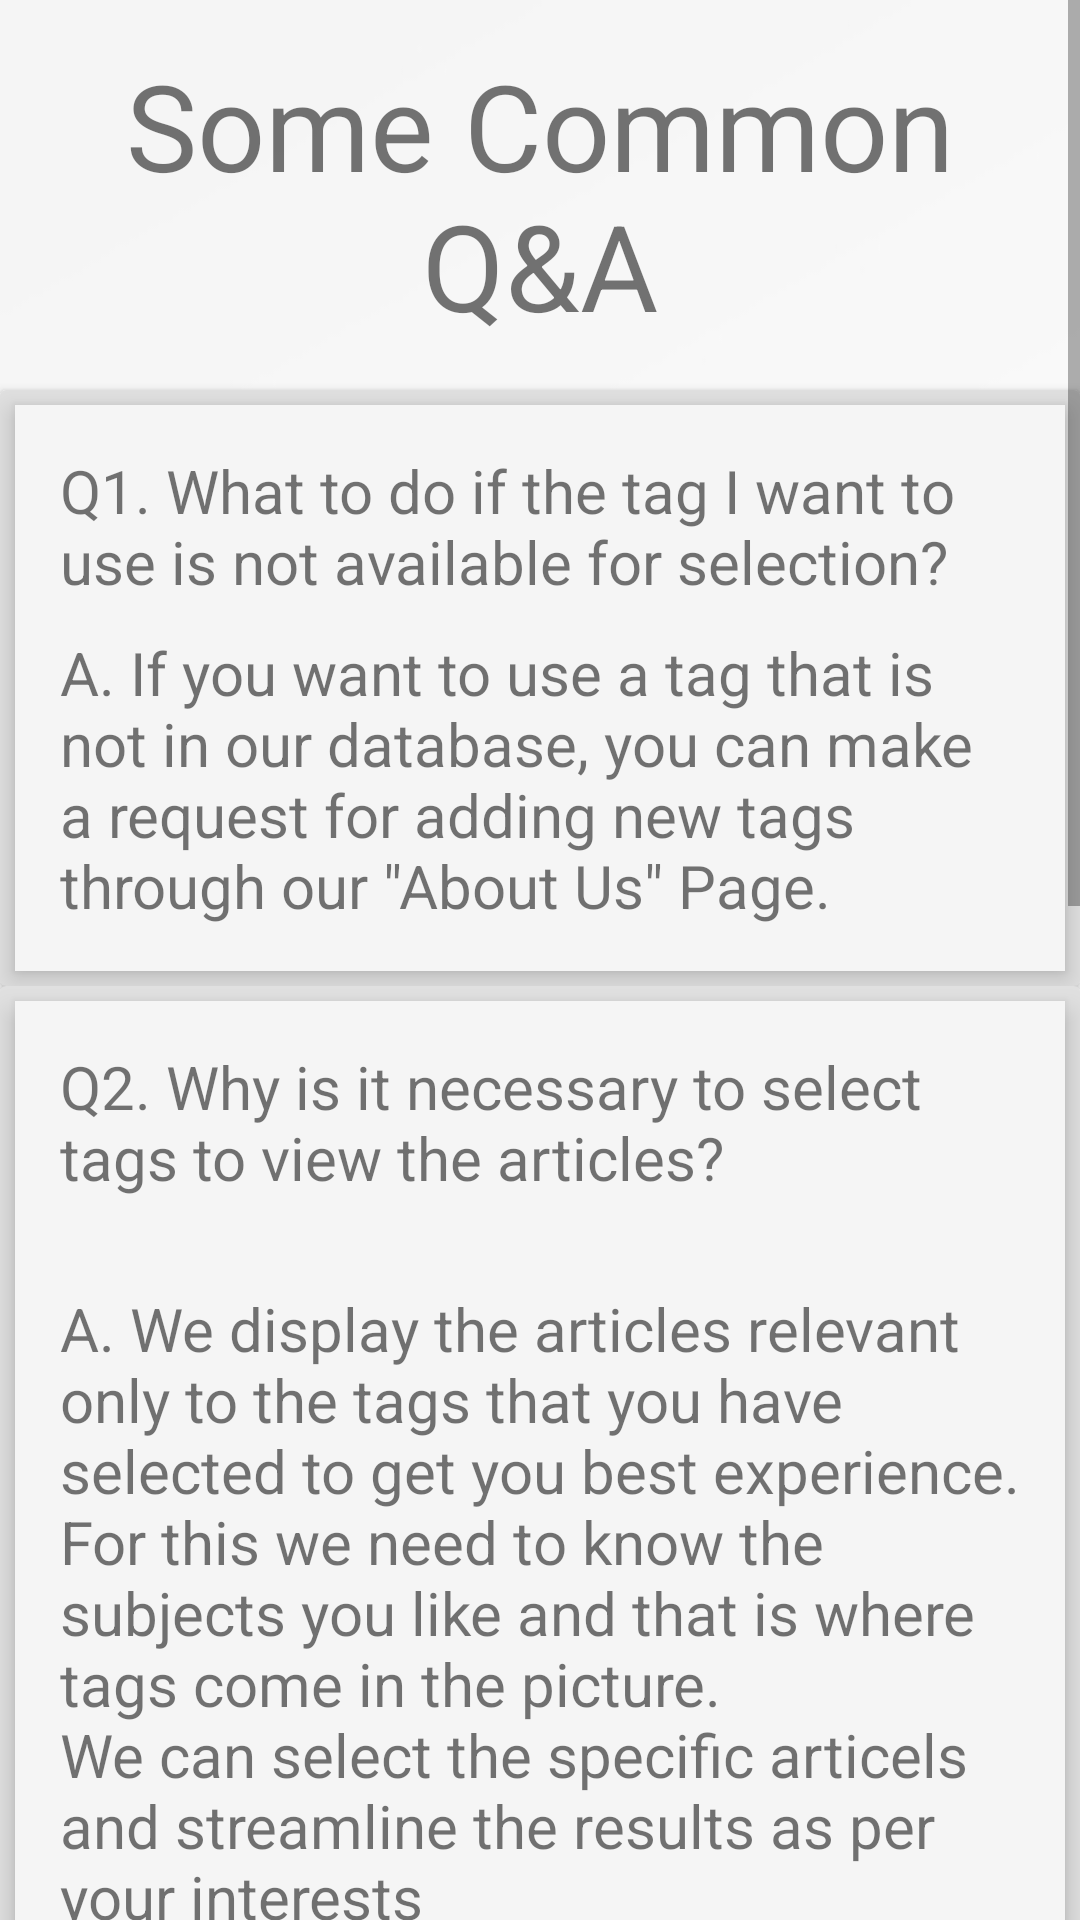

Layout XML and referenced resources for this Android screen:
<!-- AndroidManifest.xml: application theme AppTheme -->
<!-- res/layout/activity_help_page.xml -->
<?xml version="1.0" encoding="utf-8"?>
<RelativeLayout xmlns:android="http://schemas.android.com/apk/res/android"
    xmlns:app="http://schemas.android.com/apk/res-auto"
    xmlns:tools="http://schemas.android.com/tools"
    android:layout_width="match_parent"
    android:layout_height="match_parent"
    android:background="@drawable/app_background"
    tools:context="com.example.parthdoshi.articleshub.HelpPage">

    <ScrollView
        android:layout_width="match_parent"
        android:layout_height="match_parent">

        <RelativeLayout
            android:layout_width="match_parent"
            android:layout_height="match_parent">

            <TextView
                android:id="@+id/txt_help_page_title"
                android:layout_width="match_parent"
                android:layout_height="wrap_content"
                android:layout_marginBottom="15dp"
                android:layout_marginEnd="15dp"
                android:layout_marginStart="15dp"
                android:layout_marginTop="15dp"
                android:gravity="center"
                android:text="Some Common Q&amp;A"
                android:textSize="40sp" />

            <android.support.v7.widget.CardView
                android:id="@+id/cv_1"
                android:layout_width="match_parent"
                android:layout_height="wrap_content"
                android:layout_below="@id/txt_help_page_title"
                app:cardBackgroundColor="#E0E0E0">

                <RelativeLayout
                    android:layout_width="match_parent"
                    android:layout_height="wrap_content"
                    android:layout_margin="5dp"
                    android:background="@drawable/shadow"
                    android:elevation="5dp">

                    <TextView
                        android:id="@+id/txt_help_page_q1"
                        android:layout_width="match_parent"
                        android:layout_height="wrap_content"
                        android:layout_marginBottom="5dp"
                        android:layout_marginEnd="15dp"
                        android:layout_marginStart="15dp"
                        android:layout_marginTop="15dp"
                        android:text="@string/help_page_q1"
                        android:textSize="20sp" />

                    <TextView
                        android:id="@+id/txt_help_page_a1"
                        android:layout_width="match_parent"
                        android:layout_height="wrap_content"
                        android:layout_below="@id/txt_help_page_q1"
                        android:layout_marginBottom="15dp"
                        android:layout_marginEnd="15dp"
                        android:layout_marginStart="15dp"
                        android:layout_marginTop="5dp"
                        android:text="@string/help_page_a1"
                        android:textSize="20sp" />
                </RelativeLayout>
            </android.support.v7.widget.CardView>

            <android.support.v7.widget.CardView
                android:id="@+id/cv_2"
                android:layout_width="match_parent"
                android:layout_height="wrap_content"
                android:layout_below="@id/cv_1"
                app:cardBackgroundColor="#E0E0E0">

                <RelativeLayout
                    android:layout_width="match_parent"
                    android:layout_height="wrap_content"
                    android:layout_margin="5dp"
                    android:background="@drawable/shadow"
                    android:elevation="5dp">

                    <TextView
                        android:id="@+id/txt_help_page_q2"
                        android:layout_width="match_parent"
                        android:layout_height="wrap_content"
                        android:layout_marginBottom="15dp"
                        android:layout_marginEnd="15dp"
                        android:layout_marginStart="15dp"
                        android:layout_marginTop="15dp"
                        android:text="@string/help_page_q2"
                        android:textSize="20sp" />

                    <TextView
                        android:id="@+id/txt_help_page_a2"
                        android:layout_width="match_parent"
                        android:layout_height="wrap_content"
                        android:layout_below="@id/txt_help_page_q2"
                        android:layout_marginBottom="15dp"
                        android:layout_marginEnd="15dp"
                        android:layout_marginStart="15dp"
                        android:layout_marginTop="15dp"
                        android:text="@string/help_page_a2"
                        android:textSize="20sp" />
                </RelativeLayout>
            </android.support.v7.widget.CardView>

            <android.support.v7.widget.CardView
                android:id="@+id/cv_3"
                android:layout_width="match_parent"
                android:layout_height="wrap_content"
                android:layout_below="@id/cv_2"
                app:cardBackgroundColor="#E0E0E0">

                <RelativeLayout
                    android:layout_width="match_parent"
                    android:layout_height="wrap_content"
                    android:layout_margin="5dp"
                    android:background="@drawable/shadow"
                    android:elevation="5dp">

                    <TextView
                        android:id="@+id/txt_help_page_q3"
                        android:layout_width="match_parent"
                        android:layout_height="wrap_content"
                        android:layout_marginBottom="5dp"
                        android:layout_marginEnd="15dp"
                        android:layout_marginStart="15dp"
                        android:layout_marginTop="15dp"
                        android:text="@string/help_page_q3"
                        android:textSize="20sp" />

                    <TextView
                        android:id="@+id/txt_help_page_a3"
                        android:layout_width="match_parent"
                        android:layout_height="wrap_content"
                        android:layout_below="@id/txt_help_page_q3"
                        android:layout_marginBottom="15dp"
                        android:layout_marginEnd="15dp"
                        android:layout_marginStart="15dp"
                        android:layout_marginTop="5dp"
                        android:text="@string/help_page_a3"
                        android:textSize="20sp" />

                </RelativeLayout>
            </android.support.v7.widget.CardView>

            <android.support.v7.widget.CardView
                android:id="@+id/cv_4"
                android:layout_width="match_parent"
                android:layout_height="wrap_content"
                android:layout_below="@id/cv_3"
                app:cardBackgroundColor="#E0E0E0">

                <RelativeLayout
                    android:layout_width="match_parent"
                    android:layout_height="wrap_content"
                    android:layout_margin="5dp"
                    android:background="@drawable/shadow"
                    android:elevation="5dp">

                    <TextView
                        android:id="@+id/txt_help_page_q4"
                        android:layout_width="match_parent"
                        android:layout_height="wrap_content"
                        android:layout_marginBottom="5dp"
                        android:layout_marginEnd="15dp"
                        android:layout_marginStart="15dp"
                        android:layout_marginTop="15dp"
                        android:text="@string/help_page_q4"
                        android:textSize="20sp" />

                    <TextView
                        android:id="@+id/txt_help_page_a4"
                        android:layout_width="match_parent"
                        android:layout_height="wrap_content"
                        android:layout_below="@id/txt_help_page_q4"
                        android:layout_marginBottom="5dp"
                        android:layout_marginEnd="15dp"
                        android:layout_marginStart="15dp"
                        android:layout_marginTop="15dp"
                        android:text="@string/help_page_a4"
                        android:textSize="20sp" />

                </RelativeLayout>
            </android.support.v7.widget.CardView>

            <android.support.v7.widget.CardView
                android:id="@+id/cv_5"
                android:layout_width="match_parent"
                android:layout_height="wrap_content"
                android:layout_below="@id/cv_4"
                app:cardBackgroundColor="#E0E0E0">

                <RelativeLayout
                    android:layout_width="match_parent"
                    android:layout_height="wrap_content"
                    android:layout_margin="5dp"
                    android:background="@drawable/shadow"
                    android:elevation="5dp">

                    <TextView
                        android:id="@+id/txt_help_page_q5"
                        android:layout_width="match_parent"
                        android:layout_height="wrap_content"
                        android:layout_marginBottom="5dp"
                        android:layout_marginEnd="15dp"
                        android:layout_marginStart="15dp"
                        android:layout_marginTop="15dp"
                        android:text="@string/help_page_q5"
                        android:textSize="20sp" />

                    <TextView
                        android:id="@+id/txt_help_page_a5"
                        android:layout_width="match_parent"
                        android:layout_height="wrap_content"
                        android:layout_below="@id/txt_help_page_q5"
                        android:layout_marginBottom="5dp"
                        android:layout_marginEnd="15dp"
                        android:layout_marginStart="15dp"
                        android:layout_marginTop="15dp"
                        android:text="@string/help_page_a5"
                        android:textSize="20sp" />

                </RelativeLayout>
            </android.support.v7.widget.CardView>

        </RelativeLayout>
    </ScrollView>

</RelativeLayout>
<!-- resources referenced by this layout -->
<resources>
  <!-- drawable app_background: jpg bitmap (drawable, 4198 bytes) -->
  <!-- drawable shadow (drawable) -->
  <?xml version="1.0" encoding="utf-8"?>
  <shape xmlns:android="http://schemas.android.com/apk/res/android"
      android:shape="rectangle">
      <solid android:color="#F5F5F5"/>
      <corners android:radius="0dp"/>
  
  </shape>
  
  
  <string name="help_page_a1">A. If you want to use a tag that is not in our database, you can make a request for adding new tags through our \"About Us\" Page.</string>
  <string name="help_page_a2">A. We display the articles relevant only to the tags that you have selected to get you best experience.\nFor this we need to know the subjects you like and that is where tags come in the picture.\nWe can select the specific articels and streamline the results as per your interests</string>
  <string name="help_page_a3">A. Currently there is no functionality to follow other user.\nBut you can see the likes and comments added by them to the articles.\nAlso the articles you read are written by other users themselves</string>
  <string name="help_page_a4">A. Currently the tags available for selection ar as follows:\nGame, Tutorial, Study, Fashion,
      Story, News, Movie, AI, Future, Book, Programming, Smartphone, Philosophy and Science.</string>
  <string name="help_page_a5">A. You cannot change your username as that is the main attribute linking you to your profile on our database</string>
  <string name="help_page_q1">Q1. What to do if the tag I want to use is not available for selection?</string>
  <string name="help_page_q2">Q2. Why is it necessary to select tags to view the articles?</string>
  <string name="help_page_q3">Q3. Can I follow other users or see there activity on the forum?</string>
  <string name="help_page_q4">Q4. What are the different tags that i can select?</string>
  <string name="help_page_q5">Q5. How to change the username?</string>
  <style name="AppTheme" parent="Theme.AppCompat.Light.DarkActionBar">
          
          <item name="colorPrimary">@color/primary</item>
          <item name="colorPrimaryDark">@color/primary_dark</item>
          <item name="colorAccent">@color/accent</item>
      </style>
  <color name="primary">#3F51B5</color>
  <color name="primary_dark">#303F9F</color>
  <color name="accent">#9C27B0</color>
</resources>
